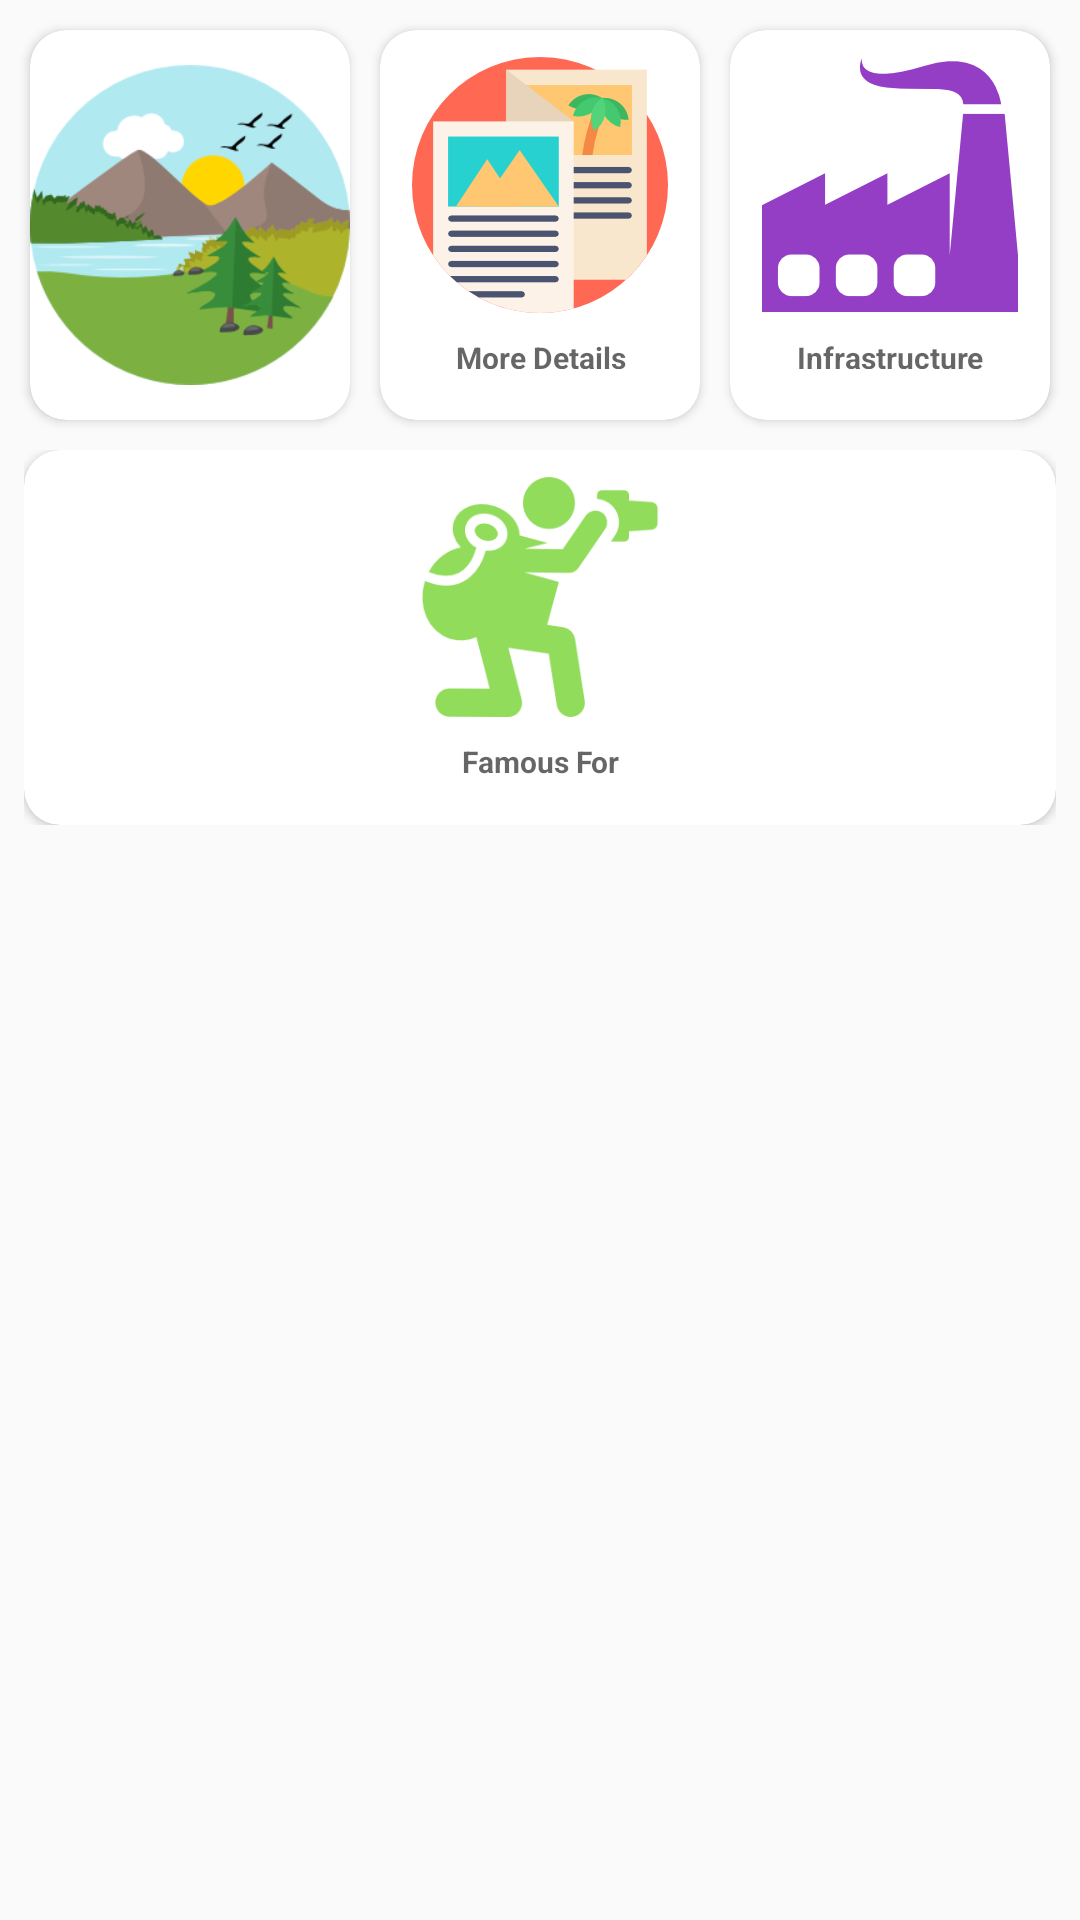

Android layout source for this screen:
<!-- AndroidManifest.xml: application theme AppTheme -->
<!-- res/layout/custom_detail_design.xml -->
<?xml version="1.0" encoding="utf-8"?>
<android.widget.LinearLayout xmlns:android="http://schemas.android.com/apk/res/android"
    xmlns:app="http://schemas.android.com/apk/res-auto"
    android:layout_width="match_parent"
    android:layout_height="match_parent"
    android:orientation="vertical">

    <ScrollView
        android:layout_width="match_parent"
        android:layout_height="match_parent">

        <LinearLayout
            android:layout_width="match_parent"
            android:layout_height="match_parent"
            android:orientation="vertical">

            <LinearLayout
                android:layout_width="match_parent"
                android:layout_height="wrap_content"
                android:orientation="horizontal"
                android:gravity="center_horizontal"
                android:weightSum="3">

                <android.support.v7.widget.CardView
                    android:id="@+id/natural_resources"
                    android:layout_width="0dp"
                    android:layout_height="130dp"
                    android:layout_weight="1"
                    android:layout_margin="10dp"
                    android:clickable="true"
                    android:focusable="true"
                    app:cardCornerRadius="12dp">

                    <LinearLayout
                        android:layout_width="match_parent"
                        android:layout_height="match_parent"
                        android:gravity="center"
                        android:orientation="vertical">

                        <ImageView
                            android:id="@+id/natural_resources_icon"
                            android:layout_width="wrap_content"
                            android:layout_height="wrap_content"
                            android:layout_gravity="center"
                            android:contentDescription="Natural resources icon"
                            android:src="@drawable/natural_resources" />

                        <TextView
                            android:layout_width="match_parent"
                            android:layout_height="wrap_content"
                            android:gravity="center"
                            android:padding="8dp"
                            android:text="Natural Resouores"
                            android:textAppearance="@style/Base.TextAppearance.AppCompat.Medium"
                            android:textSize="10dp"
                            android:textStyle="bold" />

                    </LinearLayout>
                </android.support.v7.widget.CardView>

                <android.support.v7.widget.CardView
                    android:id="@+id/demographics"
                    android:layout_width="0dp"
                    android:layout_height="130dp"
                    android:layout_weight="1"
                    android:layout_marginTop="10dp"
                    android:clickable="true"
                    android:focusable="true"
                    app:cardCornerRadius="12dp">

                    <LinearLayout
                        android:layout_width="match_parent"
                        android:layout_height="match_parent"
                        android:gravity="center"
                        android:orientation="vertical"
                        android:padding="9dp">

                        <ImageView
                            android:id="@+id/demographics_icon"
                            android:layout_width="wrap_content"
                            android:layout_height="wrap_content"
                            android:layout_gravity="center"
                            android:contentDescription="Natural resources icon"
                            android:src="@drawable/demographics" />

                        <TextView
                            android:layout_width="match_parent"
                            android:layout_height="wrap_content"
                            android:gravity="center"
                            android:padding="8dp"
                            android:text="More Details"
                            android:textAppearance="@style/Base.TextAppearance.AppCompat.Medium"
                            android:textSize="10dp"
                            android:textStyle="bold" />

                    </LinearLayout>
                </android.support.v7.widget.CardView>
                <android.support.v7.widget.CardView
                    android:id="@+id/infrastructure"
                    android:layout_width="0dp"
                    android:layout_height="130dp"
                    android:layout_weight="1"
                    android:layout_margin="10dp"
                    android:clickable="true"
                    android:focusable="true"
                    app:cardCornerRadius="12dp">

                    <LinearLayout
                        android:layout_width="match_parent"
                        android:layout_height="match_parent"
                        android:gravity="center"
                        android:orientation="vertical"
                        android:padding="9dp">

                        <ImageView
                            android:id="@+id/infrastructure_icon"
                            android:layout_width="wrap_content"
                            android:layout_height="wrap_content"
                            android:layout_gravity="center"
                            android:contentDescription="Infrastructure icon"
                            android:src="@drawable/infrastructure" />

                        <TextView
                            android:layout_width="match_parent"
                            android:layout_height="wrap_content"
                            android:gravity="center"
                            android:padding="8dp"
                            android:text="Infrastructure"
                            android:textAppearance="@style/Base.TextAppearance.AppCompat.Medium"
                            android:textSize="10dp"
                            android:textStyle="bold" />

                    </LinearLayout>
                </android.support.v7.widget.CardView>

            </LinearLayout>
            
                
                
                
                
                
                
                
                

            <LinearLayout
                android:layout_width="match_parent"
                android:layout_height="wrap_content"
                android:orientation="horizontal"
                android:paddingStart="8dp"
                android:paddingEnd="8dp"
                android:gravity="center_horizontal">


                <android.support.v7.widget.CardView
                    android:id="@+id/famous_for"
                    android:layout_width="match_parent"
                    android:layout_height="125dp"
                    android:clickable="true"
                    android:focusable="true"
                    app:cardCornerRadius="12dp">

                    <LinearLayout
                        android:layout_width="match_parent"
                        android:layout_height="match_parent"
                        android:gravity="center"
                        android:orientation="vertical"
                        android:padding="9dp">

                        <ImageView
                            android:id="@+id/famous_for_icon"
                            android:layout_width="wrap_content"
                            android:layout_height="80dp"
                            android:layout_gravity="center"
                            android:contentDescription="Famous for icon"
                            android:src="@drawable/famous_for" />

                        <TextView
                            android:layout_width="match_parent"
                            android:layout_height="wrap_content"
                            android:gravity="center"
                            android:padding="8dp"
                            android:text="Famous For"
                            android:textAppearance="@style/Base.TextAppearance.AppCompat.Medium"
                            android:textSize="10dp"
                            android:textStyle="bold" />

                    </LinearLayout>
                </android.support.v7.widget.CardView>

            </LinearLayout>
        </LinearLayout>
    </ScrollView>
</android.widget.LinearLayout>
<!-- resources referenced by this layout -->
<resources>
  <color name="white">#FFFFFF</color>
  <!-- drawable demographics: png bitmap (drawable-xxhdpi, 10653 bytes) -->
  <!-- drawable famous_for: png bitmap (drawable-xxhdpi, 9542 bytes) -->
  <!-- drawable infrastructure: png bitmap (drawable-xxhdpi, 4703 bytes) -->
  <!-- drawable natural_resources: png bitmap (drawable, 17453 bytes) -->
  <!-- drawable octagonal: png bitmap (drawable, 851 bytes) -->
  <style name="AppTheme" parent="Theme.AppCompat.Light.DarkActionBar">
          
          <item name="colorPrimary">@color/colorPrimary</item>
          <item name="colorPrimaryDark">@color/colorPrimaryDark</item>
          <item name="colorAccent">@color/colorAccent</item>
      </style>
  <color name="colorPrimary">#117881</color>
  <color name="colorPrimaryDark">#0d555b</color>
  <color name="colorAccent">#474847</color>
</resources>
